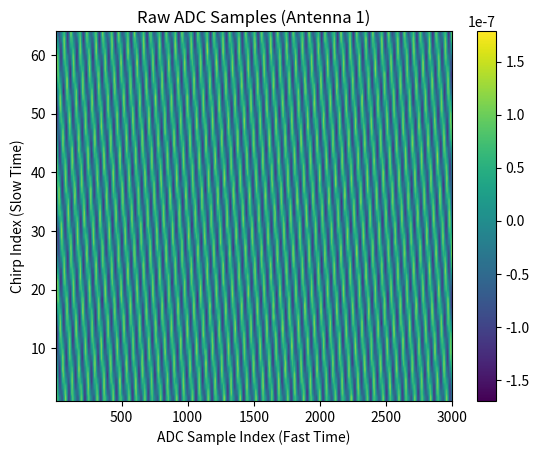
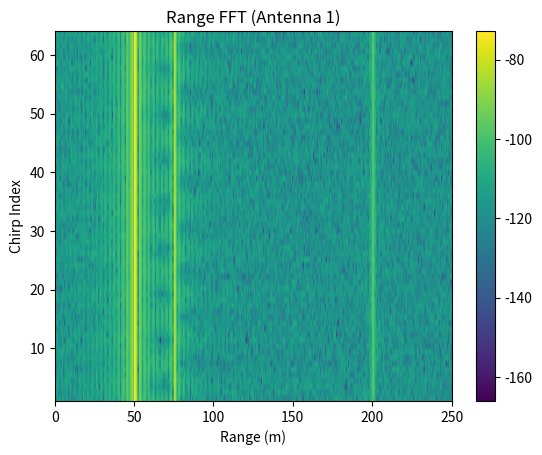
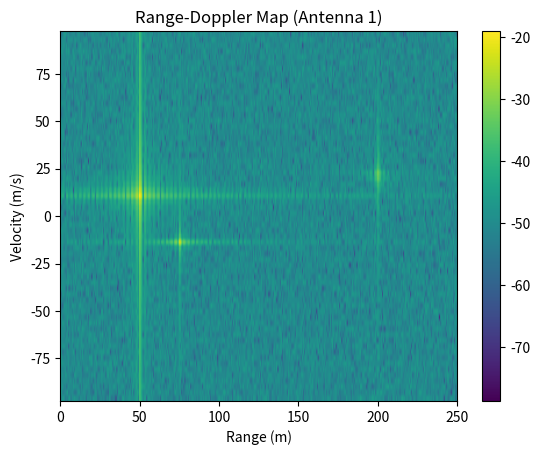
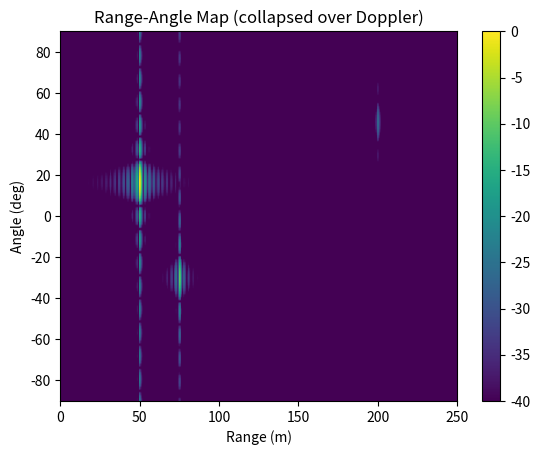
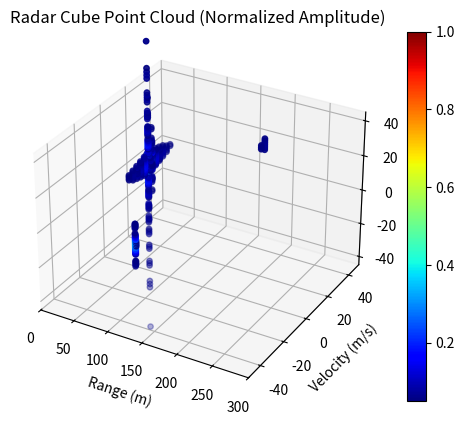

Write the Python code that produced these figures, in order.
import numpy as np
import matplotlib.pyplot as plt
from scipy.fft import fft, fftshift


def nextpow2(n: int) -> int:
    return 1 if n == 0 else int(2 ** np.ceil(np.log2(n)))


def awgn_measured(x: np.ndarray, snr_db: float) -> np.ndarray:
    # x: complex array, noise added to reach target SNR relative to signal power
    power = np.mean(np.abs(x) ** 2)
    noise_power = power / (10 ** (snr_db / 10))
    noise = np.sqrt(noise_power / 2) * (np.random.normal(size=x.shape) + 1j * np.random.normal(size=x.shape))
    return x + noise


def main() -> None:
    # --- Parameters ---
    c = 3e8
    fc = 77e9
    lambda_c = c / fc

    # Chirp parameters
    bw = 150e6
    T_chirp = 10e-6
    k = bw / T_chirp
    fs = 2 * bw

    # Frame parameters
    n_chirps = 64
    T_frame = T_chirp * n_chirps  # noqa: F841 (kept for parity)

    # Antenna array
    N_rx = 16
    d = lambda_c / 2

    # Targets
    target_range = np.array([200, 75, 50], dtype=float)
    target_vel = np.array([20, -15, 10], dtype=float)
    target_rcs = np.array([10, 0.8, 0.5], dtype=float)
    target_angle = np.deg2rad(np.array([30, -20, 10], dtype=float))
    n_targets = target_range.size

    # --- Generate Tx waveform ---
    t = np.arange(0, T_chirp, 1 / fs)
    n_samples = t.size
    tx_phase = 2 * np.pi * (fc * t + 0.5 * k * t ** 2)
    Tx = np.exp(1j * tx_phase)

    # --- Simulate received signals (all antennas, all chirps) ---
    Mix_matrix = np.zeros((n_chirps, n_samples, N_rx), dtype=np.complex128)

    for i in range(n_chirps):
        Rx_total = np.zeros((N_rx, n_samples), dtype=np.complex128)
        time_at_chirp_start = i * T_chirp

        for j in range(n_targets):
            r0 = target_range[j]
            v0 = target_vel[j]
            theta = target_angle[j]

            current_range = r0 + v0 * time_at_chirp_start
            tau = 2 * current_range / c
            t_rx = t - tau

            rx_phase = 2 * np.pi * (fc * t_rx + 0.5 * k * t_rx ** 2)
            Rx_j = np.exp(1j * rx_phase)

            for m in range(N_rx):
                Rx_total[m, :] += (target_rcs[j] / (current_range ** 4)) * Rx_j * np.exp(
                    -1j * 2 * np.pi * m * d * np.sin(theta) / lambda_c
                )

        # Add noise: awgn(..., 10, 'measured') on [n_samples x N_rx]
        Rx_noisy = awgn_measured(Rx_total.T, 10)

        # Mix with Tx, result shape [1, n_samples, N_rx]
        Mix_matrix[i, :, :] = (Tx[:, None] * np.conj(Rx_noisy)).reshape(n_samples, N_rx)

    # --- Plot 1: Raw ADC samples (first antenna) ---
    plt.figure()
    plt.imshow(
        np.real(Mix_matrix[:, :, 0]),
        aspect="auto",
        extent=[1, n_samples, 1, n_chirps],
        origin="lower",
    )
    plt.title("Raw ADC Samples (Antenna 1)")
    plt.xlabel("ADC Sample Index (Fast Time)")
    plt.ylabel("Chirp Index (Slow Time)")
    plt.colorbar()

    # --- Range FFT ---
    n_fft_range = nextpow2(n_samples)
    range_fft = fft(Mix_matrix, n_fft_range, axis=1)
    range_axis = (fs * np.arange(n_fft_range) / n_fft_range) * c / (2 * k)

    # --- Plot 2: Range-only FFT (first antenna) ---
    plt.figure()
    range_plot = np.abs(range_fft[:, : n_fft_range // 2 + 1, 0])
    plt.imshow(
        20 * np.log10(range_plot + 1e-12),
        aspect="auto",
        extent=[range_axis[0], range_axis[n_fft_range // 2], 1, n_chirps],
        origin="lower",
    )
    plt.title("Range FFT (Antenna 1)")
    plt.xlabel("Range (m)")
    plt.ylabel("Chirp Index")
    plt.colorbar()
    plt.xlim([0, 250])

    # --- Doppler FFT ---
    n_fft_vel = nextpow2(n_chirps)
    rdm = fftshift(fft(range_fft, n_fft_vel, axis=0), axes=0)
    fs_doppler = 1 / T_chirp
    doppler_freq_axis = np.linspace(-fs_doppler / 2, fs_doppler / 2, n_fft_vel)
    vel_axis = doppler_freq_axis * lambda_c / 2

    # --- Plot 3: Range-Doppler Map (first antenna) ---
    plt.figure()
    rdm_plot = np.abs(rdm[:, : n_fft_range // 2 + 1, 0])
    plt.imshow(
        10 * np.log10(rdm_plot + 1e-12),
        aspect="auto",
        extent=[range_axis[0], range_axis[n_fft_range // 2], vel_axis[0], vel_axis[-1]],
        origin="lower",
    )
    plt.title("Range-Doppler Map (Antenna 1)")
    plt.xlabel("Range (m)")
    plt.ylabel("Velocity (m/s)")
    plt.colorbar()
    plt.xlim([0, 250])

    # --- Angle FFT across antennas ---
    n_fft_angle = 128
    RDA_fft = fftshift(fft(rdm, n_fft_angle, axis=2), axes=2)
    angle_axis = np.degrees(np.arcsin(np.linspace(-1, 1, n_fft_angle)))

    # --- Plot 4: Range-Angle Map (collapsed over Doppler) ---
    angle_map_all = np.max(np.abs(RDA_fft[:, : n_fft_range // 2 + 1, :]), axis=0)
    angle_map_dB = 20 * np.log10(angle_map_all / (np.max(angle_map_all) + 1e-12) + 1e-12)
    angle_map_dB[angle_map_dB < -40] = -40

    plt.figure()
    plt.imshow(
        angle_map_dB.T,
        aspect="auto",
        extent=[range_axis[0], range_axis[n_fft_range // 2], angle_axis[0], angle_axis[-1]],
        origin="lower",
    )
    plt.xlabel("Range (m)")
    plt.ylabel("Angle (deg)")
    plt.title("Range-Angle Map (collapsed over Doppler)")
    plt.colorbar()
    plt.xlim([0, 250])

    # --- Plot 5: 3D Radar Cube Point Cloud ---
    cube_data = np.abs(RDA_fft[:, : n_fft_range // 2 + 1, :])
    cube_data = cube_data / (np.max(cube_data) + 1e-12)
    min_thresh = 0.05
    mask = cube_data > min_thresh

    vel_grid, range_grid, angle_grid = np.meshgrid(
        vel_axis, range_axis[: n_fft_range // 2 + 1], angle_axis, indexing="ij"
    )

    x = range_grid[mask]
    y = vel_grid[mask]
    z = angle_grid[mask]
    v = cube_data[mask]

    fig = plt.figure()
    ax = fig.add_subplot(111, projection="3d")
    sc = ax.scatter(x, y, z, c=v, s=15, cmap="jet")
    ax.set_xlabel("Range (m)")
    ax.set_ylabel("Velocity (m/s)")
    ax.set_zlabel("Angle (deg)")
    ax.set_title("Radar Cube Point Cloud (Normalized Amplitude)")
    fig.colorbar(sc)
    ax.set_xlim([0, 300])
    ax.set_ylim([-50, 50])
    ax.set_zlim([-45, 45])

    # --- Detect Targets and Compare to Actual (Robust) ---
    cube_mag = np.abs(RDA_fft[:, : n_fft_range // 2 + 1, :])
    cube_mag = cube_mag / (np.max(cube_mag) + 1e-12)

    detection_thresh = 0.1
    det_indices = np.argwhere(cube_mag >= detection_thresh)
    det_amplitudes = cube_mag[cube_mag >= detection_thresh]

    N_peaks = min(n_targets, det_amplitudes.size)
    if N_peaks > 0:
        sort_idx = np.argsort(det_amplitudes)[::-1][:N_peaks]
        sel = det_indices[sort_idx]
        vel_idx = sel[:, 0]
        range_idx = sel[:, 1]
        angle_idx = sel[:, 2]

        det_ranges = range_axis[range_idx]
        det_velocities = vel_axis[vel_idx]
        det_angles = angle_axis[angle_idx]

        # Truncate actuals to N_peaks
        ActualRange = target_range[:N_peaks]
        ActualVelocity = target_vel[:N_peaks]
        ActualAngle = np.degrees(target_angle[:N_peaks])

        print("Detected Targets vs Actual:")
        header = (
            "MeasuredRange(m)",
            "ActualRange(m)",
            "MeasuredVelocity(m/s)",
            "ActualVelocity(m/s)",
            "MeasuredAngle(deg)",
            "ActualAngle(deg)",
            "NormalizedAmplitude",
        )
        print("\t".join(header))
        for i in range(N_peaks):
            print(
                f"{det_ranges[i]:.2f}\t{ActualRange[i]:.2f}\t"
                f"{det_velocities[i]:.2f}\t{ActualVelocity[i]:.2f}\t"
                f"{det_angles[i]:.2f}\t{ActualAngle[i]:.2f}\t{det_amplitudes[sort_idx[i]]:.3f}"
            )
    else:
        print("No detections above threshold.")

    plt.show()


if __name__ == "__main__":
    main()


